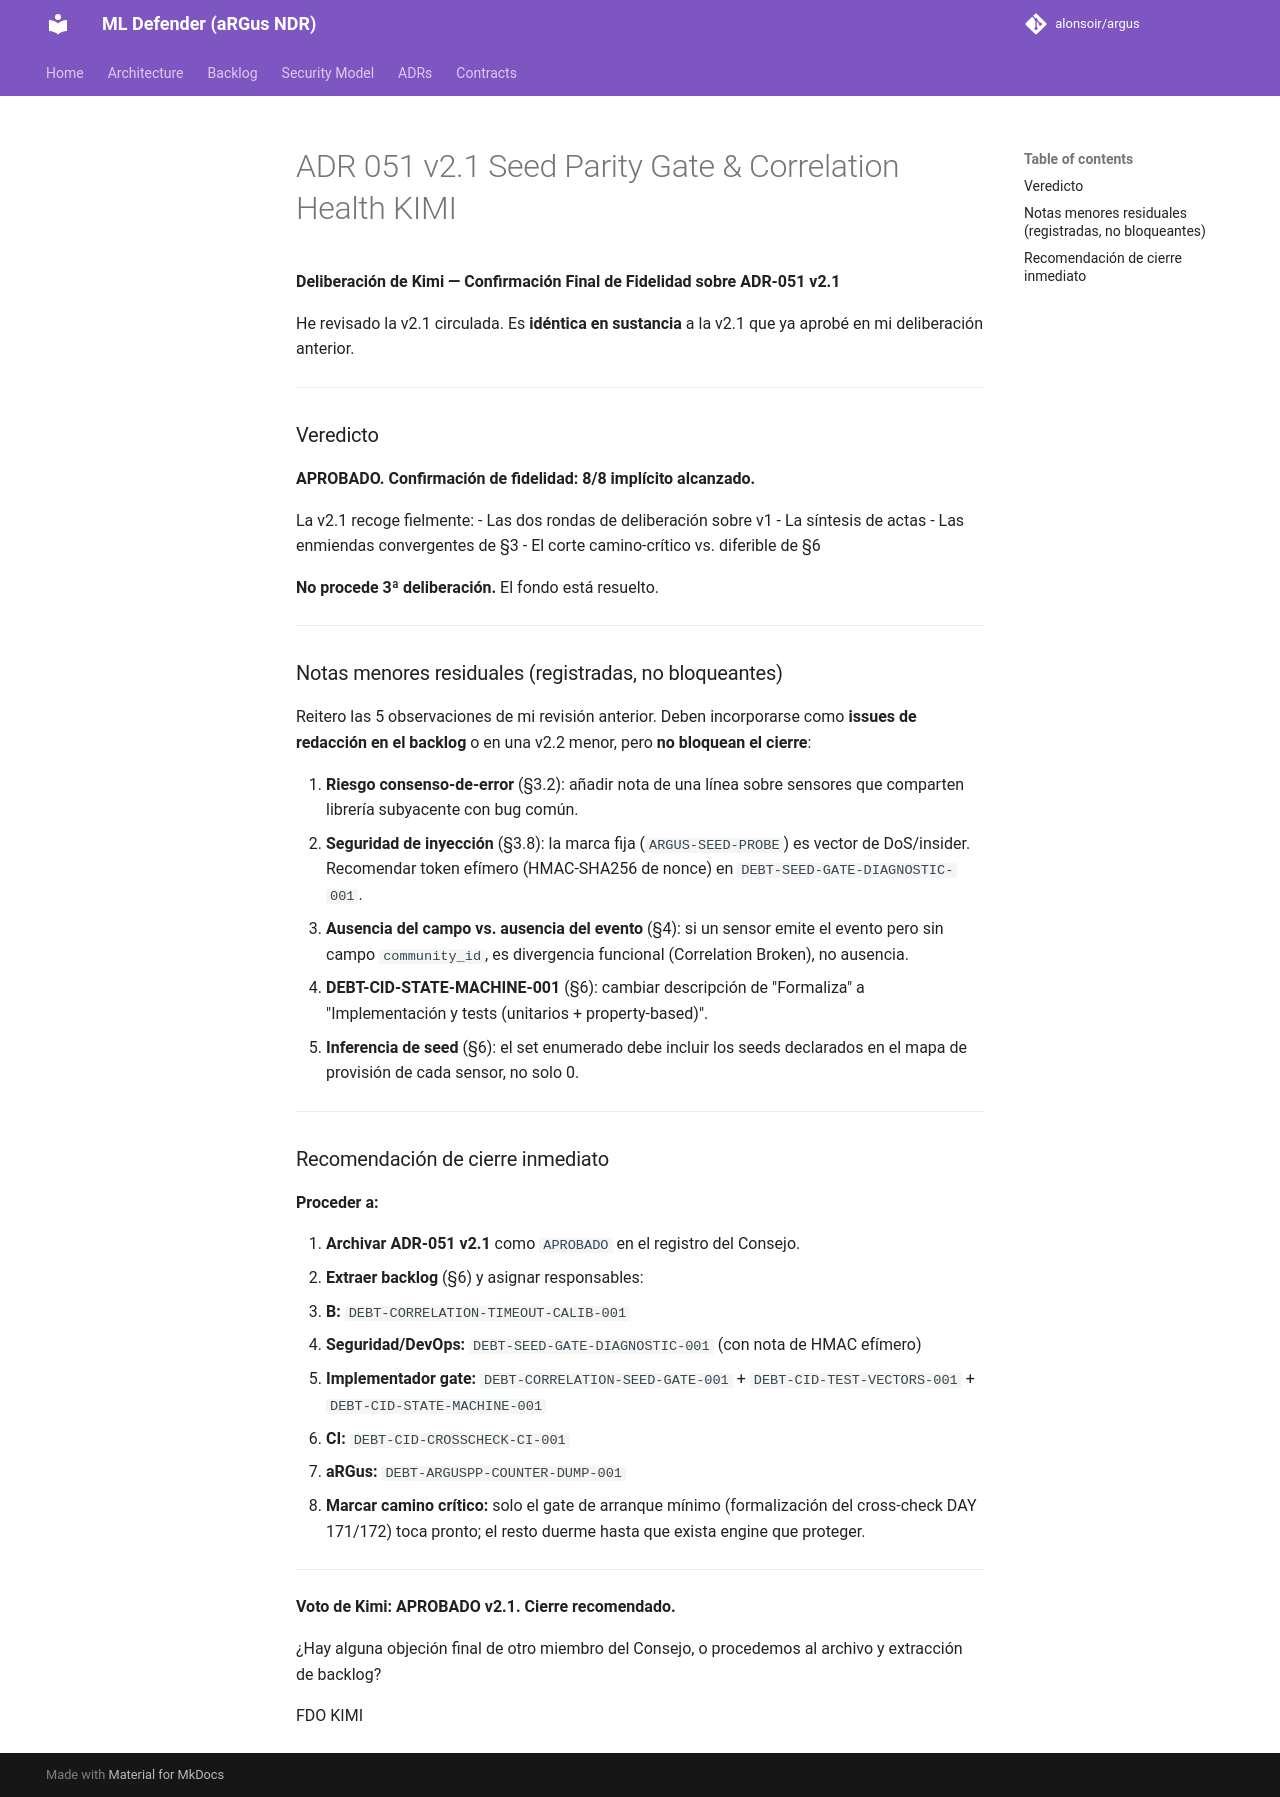

repository: alonsoir/argus · page: council/ADR-051_v2.1_Seed Parity Gate & Correlation Health_KIMI/index.html · generator: mkdocs

**Deliberación de Kimi — Confirmación Final de Fidelidad sobre ADR-051 v2.1**

He revisado la v2.1 circulada. Es **idéntica en sustancia** a la v2.1 que ya aprobé en mi deliberación anterior.

---

### Veredicto

**APROBADO. Confirmación de fidelidad: 8/8 implícito alcanzado.**

La v2.1 recoge fielmente:
- Las dos rondas de deliberación sobre v1
- La síntesis de actas
- Las enmiendas convergentes de §3
- El corte camino-crítico vs. diferible de §6

**No procede 3ª deliberación.** El fondo está resuelto.

---

### Notas menores residuales (registradas, no bloqueantes)

Reitero las 5 observaciones de mi revisión anterior. Deben incorporarse como **issues de redacción en el backlog** o en una v2.2 menor, pero **no bloquean el cierre**:

1. **Riesgo consenso-de-error** (§3.2): añadir nota de una línea sobre sensores que comparten librería subyacente con bug común.
2. **Seguridad de inyección** (§3.8): la marca fija (`ARGUS-SEED-PROBE`) es vector de DoS/insider. Recomendar token efímero (HMAC-SHA256 de nonce) en `DEBT-SEED-GATE-DIAGNOSTIC-001`.
3. **Ausencia del campo vs. ausencia del evento** (§4): si un sensor emite el evento pero sin campo `community_id`, es divergencia funcional (Correlation Broken), no ausencia.
4. **DEBT-CID-STATE-MACHINE-001** (§6): cambiar descripción de "Formaliza" a "Implementación y tests (unitarios + property-based)".
5. **Inferencia de seed** (§6): el set enumerado debe incluir los seeds declarados en el mapa de provisión de cada sensor, no solo 0.

---

### Recomendación de cierre inmediato

**Proceder a:**

1. **Archivar ADR-051 v2.1** como `APROBADO` en el registro del Consejo.
2. **Extraer backlog** (§6) y asignar responsables:
   - **B:** `DEBT-CORRELATION-TIMEOUT-CALIB-001`
   - **Seguridad/DevOps:** `DEBT-SEED-GATE-DIAGNOSTIC-001` (con nota de HMAC efímero)
   - **Implementador gate:** `DEBT-CORRELATION-SEED-GATE-001` + `DEBT-CID-TEST-VECTORS-001` + `DEBT-CID-STATE-MACHINE-001`
   - **CI:** `DEBT-CID-CROSSCHECK-CI-001`
   - **aRGus:** `DEBT-ARGUSPP-COUNTER-DUMP-001`
3. **Marcar camino crítico:** solo el gate de arranque mínimo (formalización del cross-check DAY 171/172) toca pronto; el resto duerme hasta que exista engine que proteger.

---

**Voto de Kimi: APROBADO v2.1. Cierre recomendado.**

¿Hay alguna objeción final de otro miembro del Consejo, o procedemos al archivo y extracción de backlog?

FDO
KIMI
